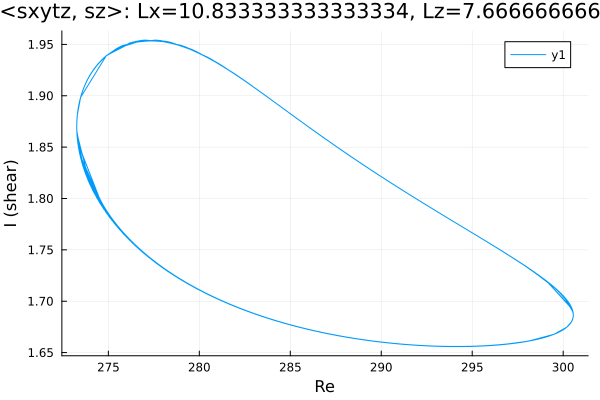

The table this chart was drawn from, first rows:
Re, shear
300.6, 1.685
300.6, 1.685
300.6, 1.686
300.6, 1.686
300.6, 1.686
300.6, 1.686
300.6, 1.686
300.6, 1.686
300.6, 1.686
300.6, 1.686
300.6, 1.686
300.6, 1.686
300.6, 1.686
300.6, 1.686
300.6, 1.687
300.6, 1.687
300.6, 1.687
300.6, 1.687
300.6, 1.687
300.6, 1.687
300.6, 1.687
300.6, 1.687
300.6, 1.687
300.6, 1.687
300.6, 1.687
300.6, 1.687
300.5, 1.689
300.5, 1.692
299.1, 1.72
297.7, 1.737
296.3, 1.753
294.8, 1.768
293.4, 1.783
292, 1.799
290.6, 1.814
289.2, 1.831
287.8, 1.848
286.4, 1.865
284.9, 1.883
283.5, 1.902
282.1, 1.919
280.7, 1.935
279.3, 1.947
277.9, 1.954
276.5, 1.953
275.6, 1.947
274.9, 1.939
274.4, 1.931
274.1, 1.923
273.8, 1.916
273.7, 1.909
273.6, 1.903
273.5, 1.898
273.4, 1.894
273.4, 1.89
273.3, 1.887
273.3, 1.884
273.3, 1.882
273.3, 1.88
273.3, 1.878
... 3,942 more rows
